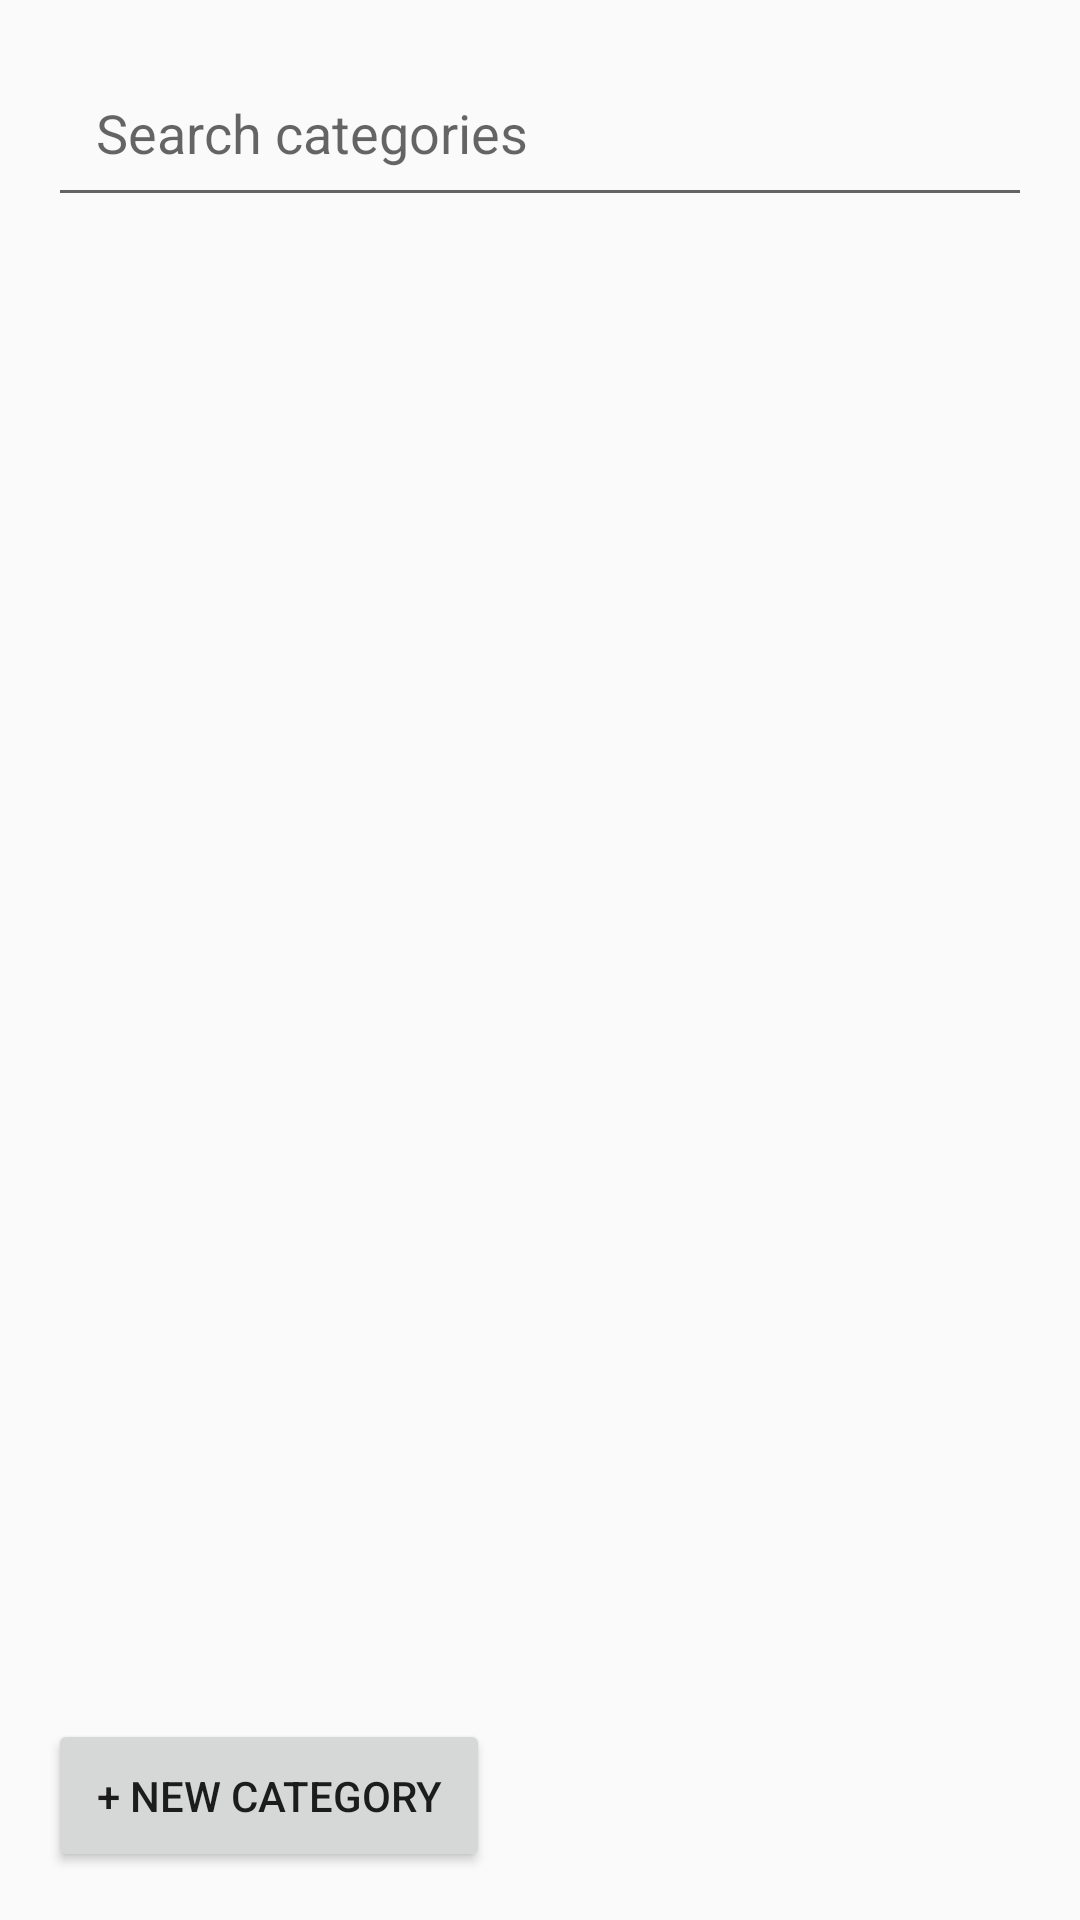

Produce the Android XML layout that renders to this screen, including the resource entries it uses.
<!-- AndroidManifest.xml: application theme Theme.Purrse -->
<!-- res/layout/activity_category_selection.xml -->
<?xml version="1.0" encoding="utf-8"?>
<LinearLayout xmlns:android="http://schemas.android.com/apk/res/android"
    android:orientation="vertical"
    android:padding="16dp"
    android:layout_width="match_parent"
    android:layout_height="match_parent">

    <EditText
        android:id="@+id/etSearch"
        android:layout_width="match_parent"
        android:layout_height="wrap_content"
        android:padding="16dp"
        android:hint="Search categories"/>

    <androidx.recyclerview.widget.RecyclerView
        android:id="@+id/rvCategories"
        android:layout_width="match_parent"
        android:layout_height="0dp"
        android:layout_weight="1"
        android:paddingTop="8dp"/>

    <Button
        android:id="@+id/btnNewCategory"
        android:layout_width="wrap_content"
        android:layout_height="wrap_content"
        android:padding="16dp"
        android:text="+ New Category"/>
</LinearLayout>
<!-- resources referenced by this layout -->
<resources>
  <style name="Theme.Purrse" parent="Base.Theme.Purrse" />
  <style name="Base.Theme.Purrse" parent="Theme.AppCompat.DayNight.NoActionBar">
          
          
          <item name="buttonStyle">@style/NoButtonTint</item>
      </style>
  <style name="NoButtonTint" parent="Widget.AppCompat.Button">
          <item name="backgroundTint">@null</item>
      </style>
</resources>
